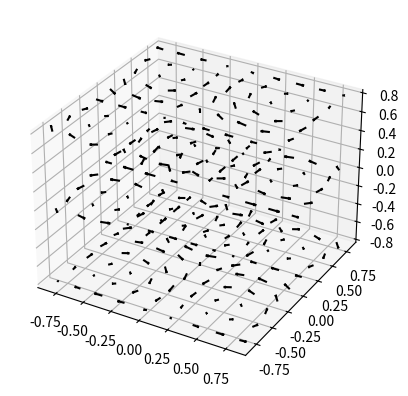

The matplotlib source for this figure:
from mpl_toolkits.mplot3d import axes3d
import matplotlib.pyplot as plt
import numpy as np



fig = plt.figure()
ax = fig.add_subplot(projection='3d')

x, y, z = np.meshgrid(np.arange(-0.8, 1, 0.2),
                      np.arange(-0.8, 1, 0.2),
                      np.arange(-0.8, 1, 0.8))

u = np.sin(np.pi * x) * np.cos(np.pi * y) * np.cos(np.pi * z)
v = -np.cos(np.pi * x) * np.sin(np.pi * y) * np.cos(np.pi * z)
w = (np.sqrt(2.0 / 3.0) * np.cos(np.pi * x) * np.cos(np.pi * y) *
     np.sin(np.pi * z))

ax.quiver(x, y, z, u, v, w, length=0.1, color = 'black')

plt.show()